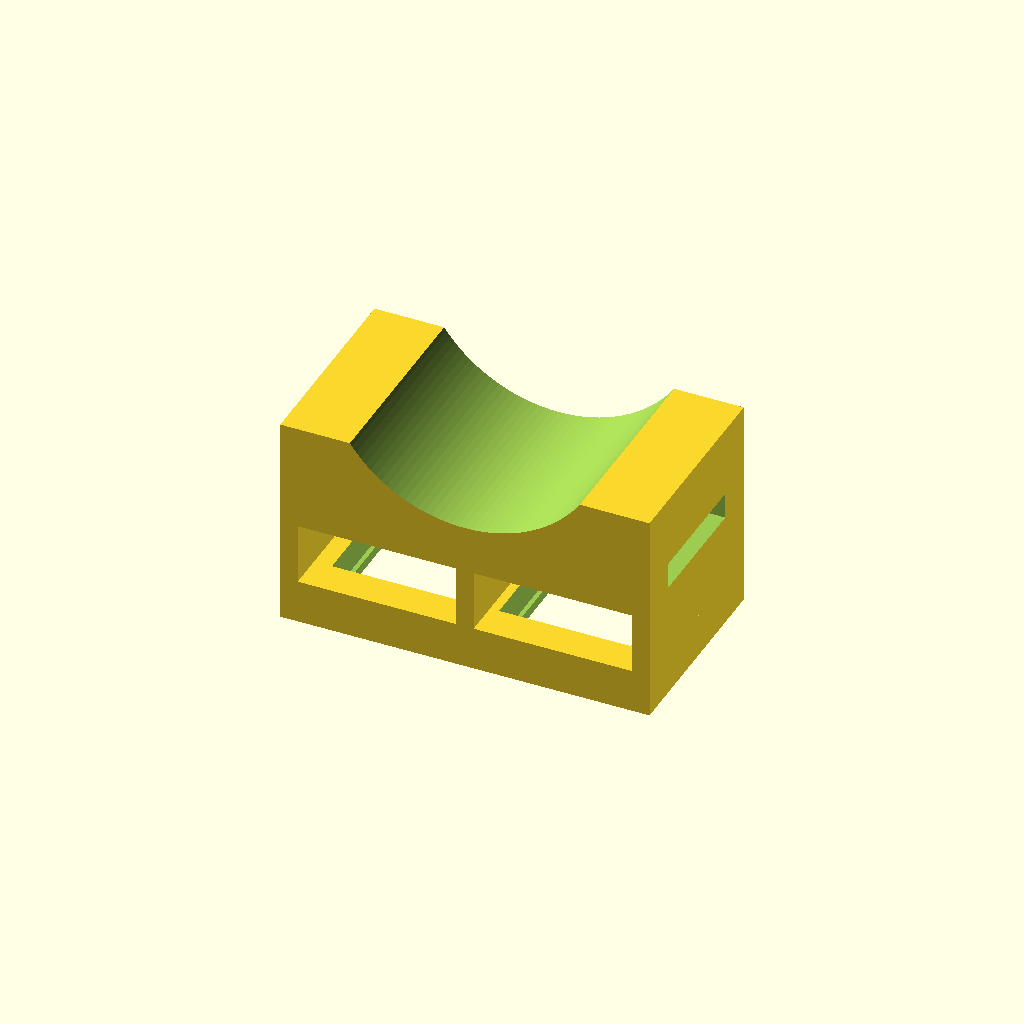
Cell 1: rendered with the file's own defaults.
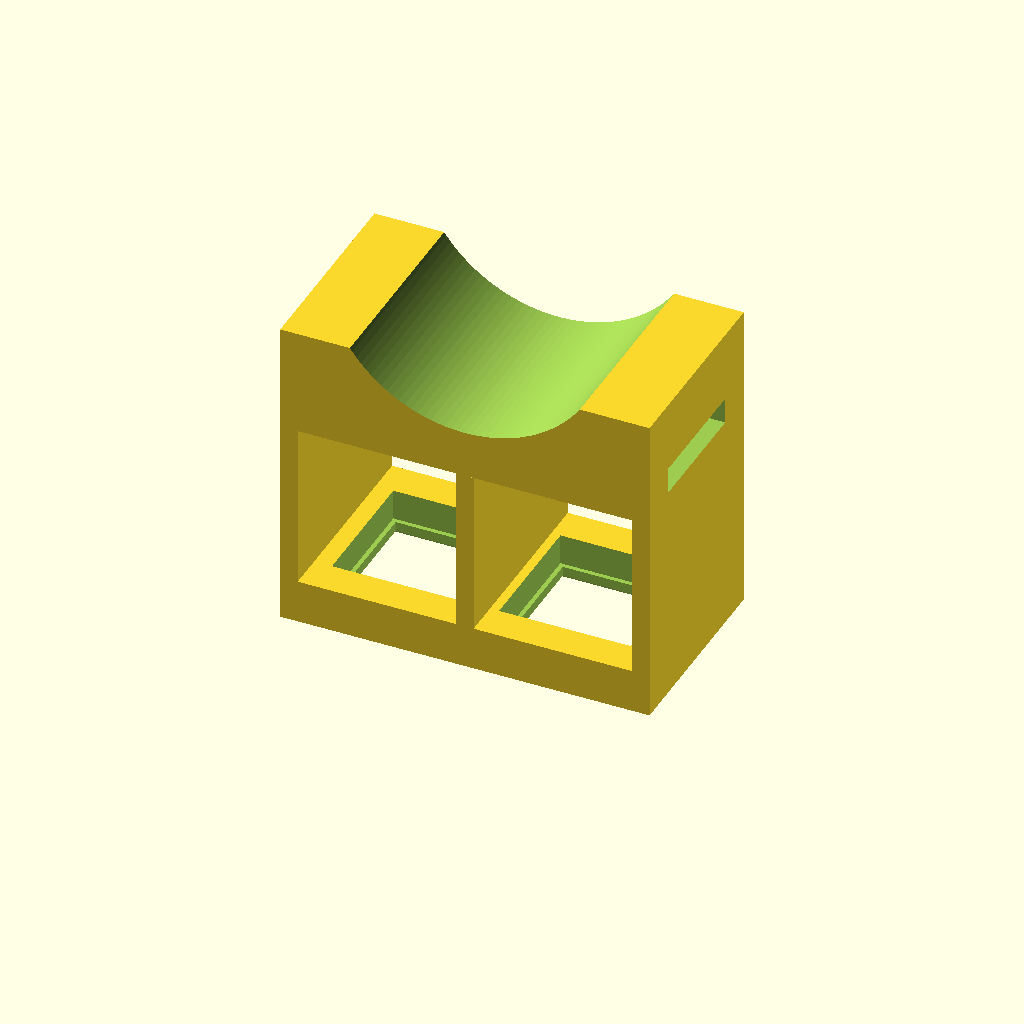
Cell 2: the same model with switch_depth = 24.
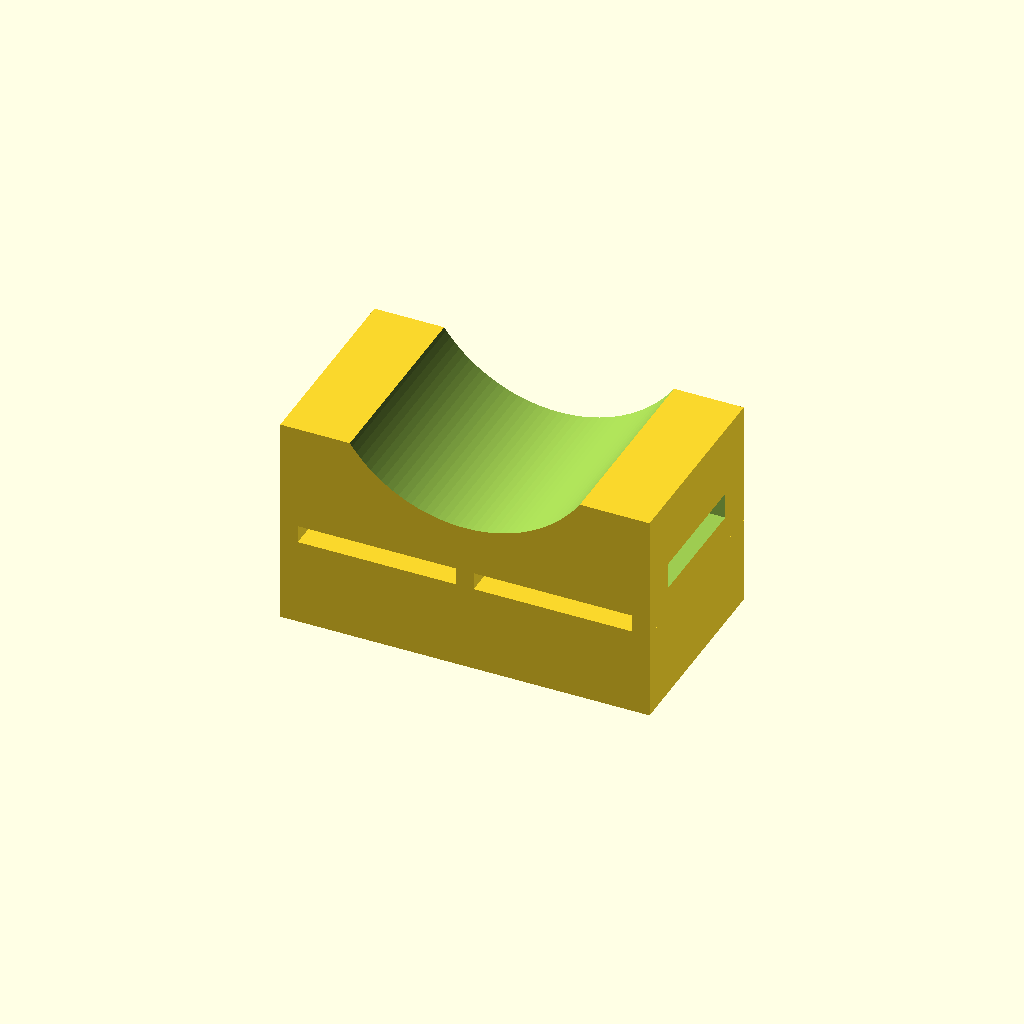
Cell 3 — plate_thickness set to 10, the other parameters unchanged.
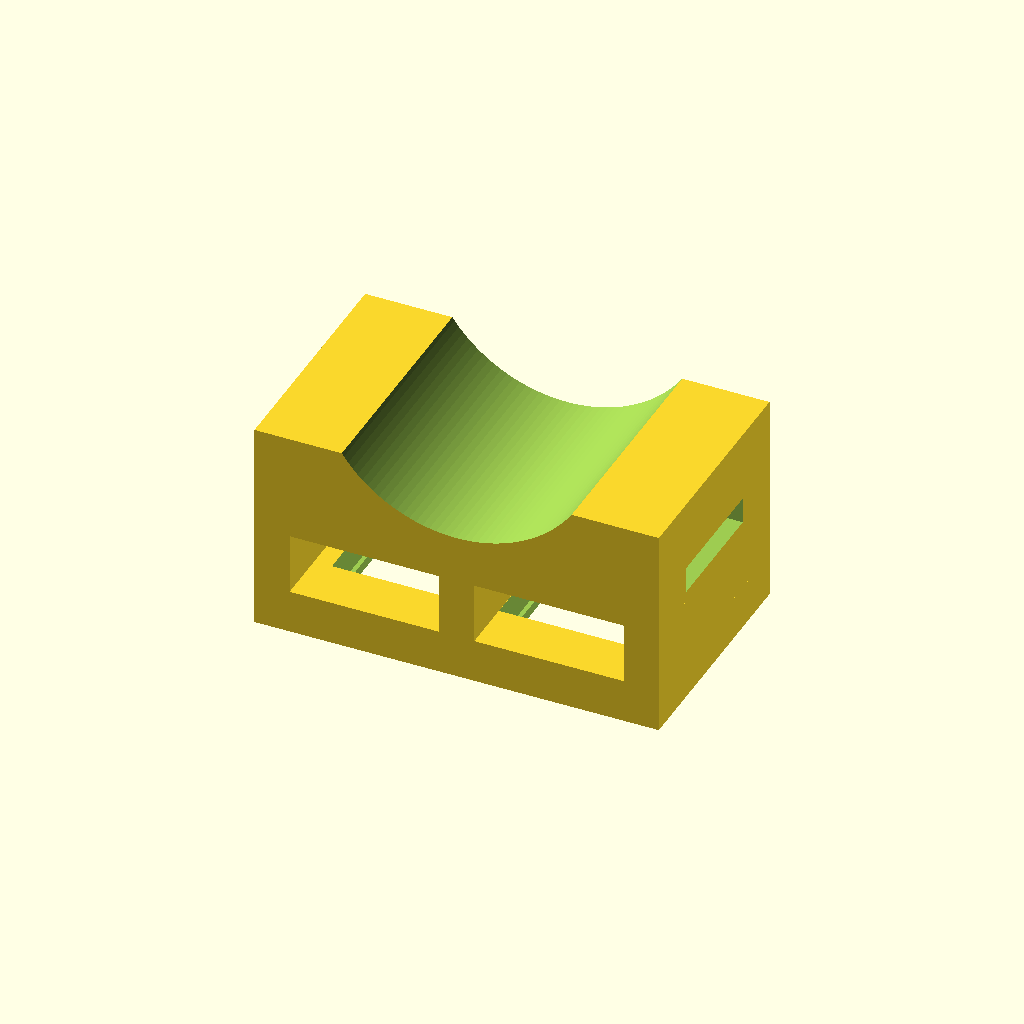
Cell 4: wall = 4 (everything else at default).
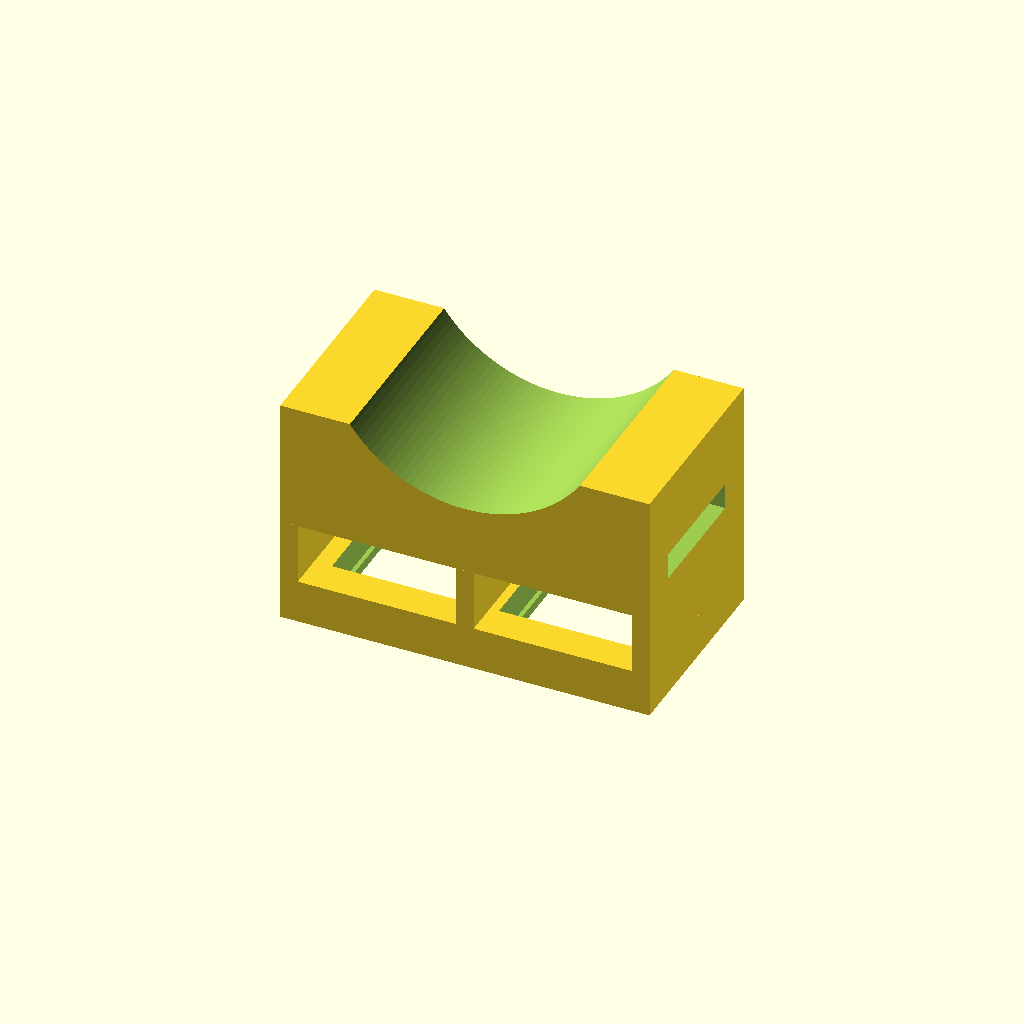
Cell 5 — skin set to 2.4, the other parameters unchanged.
One fixed orthographic camera (rotation 55°, 0°, 25°; colour scheme Cornfield) for every cell.
OpenSCAD source file keyboard/domestique-pad/case/bar-pod.scad:
// Two keys stacked across the base bar, facing forward. A strap holds a saddle
// cut to the taped bar against its front.
include <params.scad>

// From the plate top: 5 of switch housing and 3.3 of pins, then room to solder
// a wire on and bend it out through either open end of the bay.
switch_depth = 12;
plate_thickness = 5;
wall = 2;
// The cap face prints on the bed, and the chamfer keeps first-layer squish out
// of the cutout.
chamfer = 0.4;
// Width along the bar and thickness: a 1/2" velcro strap, or two zip ties up
// to 4.8 mm wide side by side.
strap = [14, 3];
skin = 1.2;
// Degrees either side of the bar's front that the saddle wraps.
wrap = 55;

r = bar_diameter / 2;
width = 2 * key_pitch + 2 * wall;
depth = key_pitch + 2 * wall;
back = r * cos(wrap);
floor_top = r + skin + strap[1] + skin;
plate_top = floor_top + switch_depth;

$fn = 128;

module switch_hole() {
    base = plate_top - plate_thickness;
    translate([-switch_cutout / 2, -switch_cutout / 2, base - 1])
        cube([switch_cutout, switch_cutout, plate_thickness + 2]);
    translate([-switch_relief / 2, -switch_relief / 2, base - 1])
        cube([switch_relief, switch_relief, plate_thickness - switch_plate + 1]);
    translate([0, 0, plate_top - chamfer])
        linear_extrude(chamfer + 0.01, scale = (switch_cutout + 2 * chamfer) / switch_cutout)
            square(switch_cutout, center = true);
}

// Modeled as mounted: the bar's center on the origin, running along y, keys
// facing forward along +z.
module pod() {
    difference() {
        union() {
            translate([-width / 2, -depth / 2, back])
                cube([width, depth, floor_top - back]);
            // Two outer walls and a rib between the switches.
            for (x = [-width / 2, -wall / 2, width / 2 - wall])
                translate([x, -depth / 2, floor_top]) cube([wall, depth, switch_depth]);
            translate([-width / 2, -depth / 2, plate_top - plate_thickness])
                cube([width, depth, plate_thickness]);
        }
        rotate([90, 0, 0]) cylinder(r = r, h = depth + 2, center = true);
        translate([-width / 2 - 1, -strap[0] / 2, r + skin])
            cube([width + 2, strap[0], strap[1]]);
        for (x = [-key_pitch / 2, key_pitch / 2])
            translate([x, 0, 0]) switch_hole();
    }
}

// Upside down to print: cap face on the bed, saddle up.
translate([0, 0, plate_top]) rotate([0, 180, 0]) pod();
Parameter table extracted from the source (name, type, default, range or options):
switch_depth: number, default 12
plate_thickness: number, default 5
wall: number, default 2
chamfer: number, default 0.4
strap: vector, default [14, 3]
skin: number, default 1.2
wrap: number, default 55
